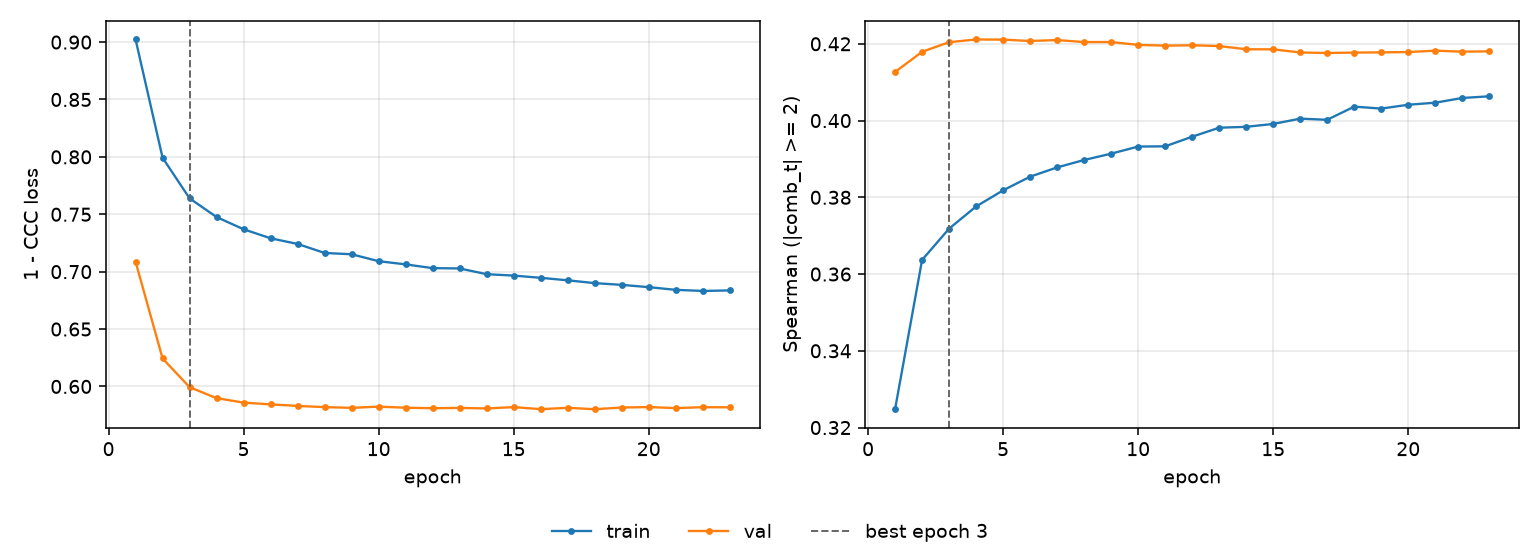

Values plotted in this chart, from the file beside it:
epoch, tr_loss, vl_loss, tr_sp, vl_sp, is_best
1, 0.9023, 0.7087, 0.3248, 0.4127, False
2, 0.7992, 0.6244, 0.3637, 0.4179, False
3, 0.7638, 0.5993, 0.3718, 0.4204, True
4, 0.7476, 0.5898, 0.3776, 0.4211, False
5, 0.7369, 0.5859, 0.3818, 0.4211, False
6, 0.7291, 0.5843, 0.3854, 0.4207, False
7, 0.7241, 0.583, 0.3878, 0.421, False
8, 0.7163, 0.582, 0.3897, 0.4205, False
9, 0.7151, 0.5813, 0.3914, 0.4205, False
10, 0.7091, 0.5824, 0.3932, 0.4197, False
11, 0.7063, 0.5815, 0.3933, 0.4195, False
12, 0.7031, 0.581, 0.3958, 0.4196, False
13, 0.7028, 0.5813, 0.3981, 0.4194, False
14, 0.6978, 0.5808, 0.3984, 0.4186, False
15, 0.6966, 0.582, 0.3991, 0.4186, False
16, 0.6946, 0.5802, 0.4005, 0.4177, False
17, 0.6925, 0.5814, 0.4002, 0.4176, False
18, 0.69, 0.5802, 0.4036, 0.4177, False
19, 0.6885, 0.5816, 0.4031, 0.4178, False
20, 0.6865, 0.582, 0.4041, 0.4179, False
21, 0.6842, 0.5811, 0.4047, 0.4182, False
22, 0.6832, 0.5819, 0.4059, 0.418, False
23, 0.6836, 0.5818, 0.4063, 0.418, False
